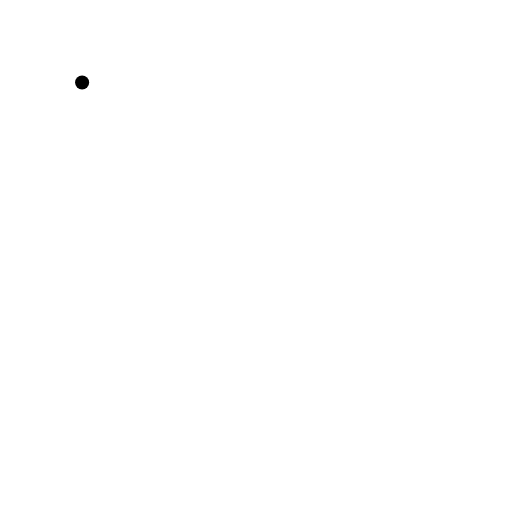
t = 0.00 s
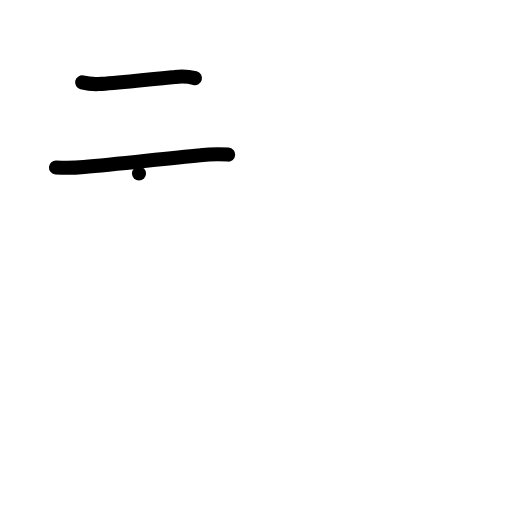
t = 2.00 s
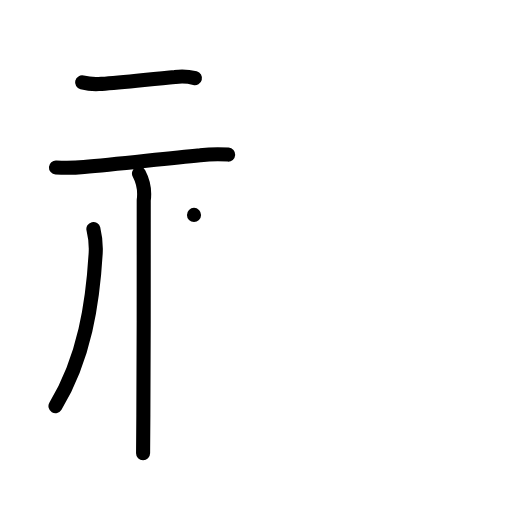
t = 4.00 s
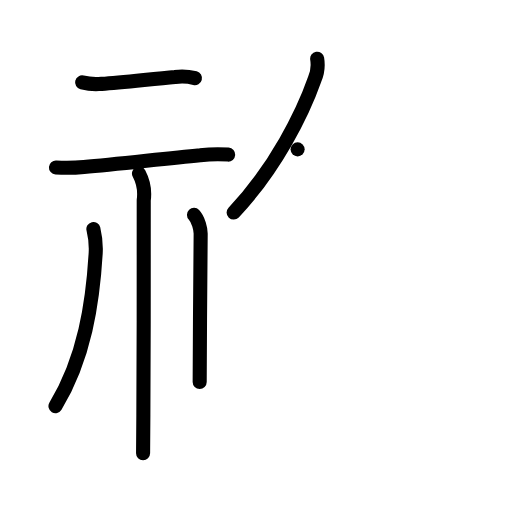
t = 6.00 s
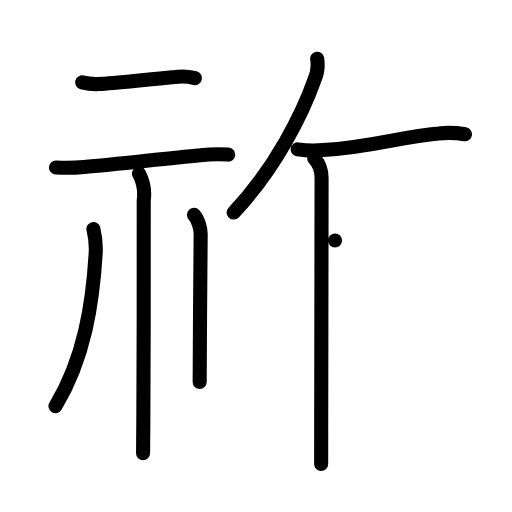
t = 8.00 s
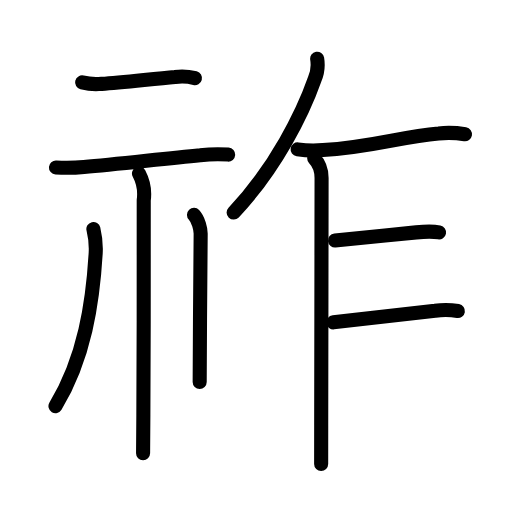
t = 10.00 s

The animated SVG that drew these frames (rendered in a browser with its animation timeline set to each time). Animation: 34 SMIL elements (animate=34); one cycle of 10.00 s.

<?xml version="1.0" encoding="UTF-8"?>
<!--
AniKanjiVG is licensed by CC-BY-SA Paul C. Sommerhoff (https://bitbucket.org/sommerhoff/anikanjivg).
AniKanjiVG uses KanjiVG which is licensed by CC-BY-SA Ulrich Apel (http://kanjivg.tagaini.net).
See also http://creativecommons.org/licenses/by-sa/3.0/
-->
<svg xmlns:kvg='http://kanjivg.tagaini.net' xmlns='http://www.w3.org/2000/svg' width='109' height='109' viewBox='0 0 109 109' style='fill:none;stroke:#000000;stroke-width:3;stroke-linecap:round;stroke-linejoin:round;' id="kvg:kanji_0795a"><g id="kvg:0795a" kvg:element="祚"><g id="kvg:0795a-g1" kvg:element="示" kvg:variant="true" kvg:position="left" kvg:radical="general"><g id="kvg:0795a-g2" kvg:position="top"><path id="kvg:0795a-s1" kvg:type="㇐" d="M17.48,17.55c1.38,0.34,2.77,0.44,4.16,0.3c4.55-0.3,10.94-1.08,15.62-1.47c1.42-0.2,2.83-0.12,4.24,0.25"><animate attributeName="d" begin="0.0s" dur="0.3333333333333333s" from="M17.48,17.55C17.48,17.55,17.48,17.55,17.48,17.55" to="M17.48,17.55c1.38,0.34,2.77,0.44,4.16,0.3" />
<animate attributeName="d" begin="0.3333333333333333s" dur="0.3333333333333333s" from="M17.48,17.55c1.38,0.34,2.77,0.44,4.16,0.3c0,0,0,0,0,0,0" to="M17.48,17.55c1.38,0.34,2.77,0.44,4.16,0.3c4.55-0.3,10.94-1.08,15.62-1.47" />
<animate attributeName="d" begin="0.6666666666666666s" dur="0.3333333333333333s" from="M17.48,17.55c1.38,0.34,2.77,0.44,4.16,0.3c4.55-0.3,10.94-1.08,15.62-1.47c0,0,0,0,0,0,0" to="M17.48,17.55c1.38,0.34,2.77,0.44,4.16,0.3c4.55-0.3,10.94-1.08,15.62-1.47c1.42-0.2,2.83-0.12,4.24,0.25" />
</path>
<path id="kvg:0795a-s2" kvg:type="㇐" d="M11.91,35.65c1.99,0.13,3.98,0.09,5.96-0.1c7.02-0.59,16.8-1.76,24.75-2.5c1.98-0.23,3.96-0.28,5.96-0.14"><animate attributeName="d" begin="1.0s" dur="0.3333333333333333s" from="M11.91,35.65C11.91,35.65,11.91,35.65,11.91,35.65" to="M11.91,35.65c1.99,0.13,3.98,0.09,5.96-0.1" />
<animate attributeName="d" begin="1.3333333333333333s" dur="0.3333333333333333s" from="M11.91,35.65c1.99,0.13,3.98,0.09,5.96-0.1c0,0,0,0,0,0,0" to="M11.91,35.65c1.99,0.13,3.98,0.09,5.96-0.1c7.02-0.59,16.8-1.76,24.75-2.5" />
<animate attributeName="d" begin="1.6666666666666665s" dur="0.3333333333333333s" from="M11.91,35.65c1.99,0.13,3.98,0.09,5.96-0.1c7.02-0.59,16.8-1.76,24.75-2.5c0,0,0,0,0,0,0" to="M11.91,35.65c1.99,0.13,3.98,0.09,5.96-0.1c7.02-0.59,16.8-1.76,24.75-2.5c1.98-0.23,3.96-0.28,5.96-0.14" />
<animate attributeName="d" begin="0s" dur="1.0s" from="M-100,-100" to="M-100,-100" />
</path>
</g>
<g id="kvg:0795a-g3" kvg:position="bottom"><path id="kvg:0795a-s3" kvg:type="㇑" d="M29.59,36.93c0.95,1.79,1.28,3.69,1.01,5.69c0.04,8.29-0.01,32.64-0.08,45.75c-0.02,4.04-0.04,7.01-0.06,8.12"><animate attributeName="d" begin="2.0s" dur="0.3333333333333333s" from="M29.59,36.93C29.59,36.93,29.59,36.93,29.59,36.93" to="M29.59,36.93c0.95,1.79,1.28,3.69,1.01,5.69" />
<animate attributeName="d" begin="2.3333333333333335s" dur="0.3333333333333333s" from="M29.59,36.93c0.95,1.79,1.28,3.69,1.01,5.69c0,0,0,0,0,0,0" to="M29.59,36.93c0.95,1.79,1.28,3.69,1.01,5.69c0.04,8.29-0.01,32.64-0.08,45.75" />
<animate attributeName="d" begin="2.6666666666666665s" dur="0.3333333333333333s" from="M29.59,36.93c0.95,1.79,1.28,3.69,1.01,5.69c0.04,8.29-0.01,32.64-0.08,45.75c0,0,0,0,0,0,0" to="M29.59,36.93c0.95,1.79,1.28,3.69,1.01,5.69c0.04,8.29-0.01,32.64-0.08,45.75c-0.02,4.04-0.04,7.01-0.06,8.12" />
<animate attributeName="d" begin="0s" dur="2.0s" from="M-100,-100" to="M-100,-100" />
</path>
<path id="kvg:0795a-s4" kvg:type="㇒" d="M19.88,48.75c0.4,1.69,0.59,3.4,0.49,5.12c-0.61,10.5-2.36,22.38-8.56,32.59"><animate attributeName="d" begin="3.0s" dur="0.5s" from="M19.88,48.75C19.88,48.75,19.88,48.75,19.88,48.75" to="M19.88,48.75c0.4,1.69,0.59,3.4,0.49,5.12" />
<animate attributeName="d" begin="3.5s" dur="0.5s" from="M19.88,48.75c0.4,1.69,0.59,3.4,0.49,5.12c0,0,0,0,0,0,0" to="M19.88,48.75c0.4,1.69,0.59,3.4,0.49,5.12c-0.61,10.5-2.36,22.38-8.56,32.59" />
<animate attributeName="d" begin="0s" dur="3.0s" from="M-100,-100" to="M-100,-100" />
</path>
<path id="kvg:0795a-s5" kvg:type="㇑/㇔" d="M41.3,45.75c0.95,1,1.42,3.03,1.42,3.97c0,4.53-0.21,22.16-0.21,31.61"><animate attributeName="d" begin="4.0s" dur="0.5s" from="M41.3,45.75C41.3,45.75,41.3,45.75,41.3,45.75" to="M41.3,45.75c0.95,1,1.42,3.03,1.42,3.97" />
<animate attributeName="d" begin="4.5s" dur="0.5s" from="M41.3,45.75c0.95,1,1.42,3.03,1.42,3.97c0,0,0,0,0,0,0" to="M41.3,45.75c0.95,1,1.42,3.03,1.42,3.97c0,4.53-0.21,22.16-0.21,31.61" />
<animate attributeName="d" begin="0s" dur="4.0s" from="M-100,-100" to="M-100,-100" />
</path>
</g>
</g>
<g id="kvg:0795a-g4" kvg:element="乍" kvg:position="right"><g id="kvg:0795a-g5" kvg:element="丿"><path id="kvg:0795a-s6" kvg:type="㇒" d="M67.52,12.5c0.25,1.54,0.07,3.01-0.54,4.4c-2.51,7.15-8.3,18.89-17.24,28.35"><animate attributeName="d" begin="5.0s" dur="0.5s" from="M67.52,12.5C67.52,12.5,67.52,12.5,67.52,12.5" to="M67.52,12.5c0.25,1.54,0.07,3.01-0.54,4.4" />
<animate attributeName="d" begin="5.5s" dur="0.5s" from="M67.52,12.5c0.25,1.54,0.07,3.01-0.54,4.4c0,0,0,0,0,0,0" to="M67.52,12.5c0.25,1.54,0.07,3.01-0.54,4.4c-2.51,7.15-8.3,18.89-17.24,28.35" />
<animate attributeName="d" begin="0s" dur="5.0s" from="M-100,-100" to="M-100,-100" />
</path>
</g>
<path id="kvg:0795a-s7" kvg:type="㇐" d="M63.36,31.8c1.8,0.27,3.6,0.32,5.4,0.15c10.67-0.65,16.55-2.86,24.61-3.54c1.87-0.2,3.75-0.14,5.62,0.18"><animate attributeName="d" begin="6.0s" dur="0.3333333333333333s" from="M63.36,31.8C63.36,31.8,63.36,31.8,63.36,31.8" to="M63.36,31.8c1.8,0.27,3.6,0.32,5.4,0.15" />
<animate attributeName="d" begin="6.333333333333333s" dur="0.3333333333333333s" from="M63.36,31.8c1.8,0.27,3.6,0.32,5.4,0.15c0,0,0,0,0,0,0" to="M63.36,31.8c1.8,0.27,3.6,0.32,5.4,0.15c10.67-0.65,16.55-2.86,24.61-3.54" />
<animate attributeName="d" begin="6.666666666666667s" dur="0.3333333333333333s" from="M63.36,31.8c1.8,0.27,3.6,0.32,5.4,0.15c10.67-0.65,16.55-2.86,24.61-3.54c0,0,0,0,0,0,0" to="M63.36,31.8c1.8,0.27,3.6,0.32,5.4,0.15c10.67-0.65,16.55-2.86,24.61-3.54c1.87-0.2,3.75-0.14,5.62,0.18" />
<animate attributeName="d" begin="0s" dur="6.0s" from="M-100,-100" to="M-100,-100" />
</path>
<path id="kvg:0795a-s8" kvg:type="㇑" d="M66.89,33.71c1.19,1.23,1.57,2.79,1.57,4.17c0,10.16-0.06,37.44-0.08,52.63c0,3.52-0.01,6.4-0.01,8.25"><animate attributeName="d" begin="7.0s" dur="0.3333333333333333s" from="M66.89,33.71C66.89,33.71,66.89,33.71,66.89,33.71" to="M66.89,33.71c1.19,1.23,1.57,2.79,1.57,4.17" />
<animate attributeName="d" begin="7.333333333333333s" dur="0.3333333333333333s" from="M66.89,33.71c1.19,1.23,1.57,2.79,1.57,4.17c0,0,0,0,0,0,0" to="M66.89,33.71c1.19,1.23,1.57,2.79,1.57,4.17c0,10.16-0.06,37.44-0.08,52.63" />
<animate attributeName="d" begin="7.666666666666667s" dur="0.3333333333333333s" from="M66.89,33.71c1.19,1.23,1.57,2.79,1.57,4.17c0,10.16-0.06,37.44-0.08,52.63c0,0,0,0,0,0,0" to="M66.89,33.71c1.19,1.23,1.57,2.79,1.57,4.17c0,10.16-0.06,37.44-0.08,52.63c0,3.52-0.01,6.4-0.01,8.25" />
<animate attributeName="d" begin="0s" dur="7.0s" from="M-100,-100" to="M-100,-100" />
</path>
<path id="kvg:0795a-s9" kvg:type="㇐b" d="M71.32,51.19c6.93-0.69,11.25-1.13,17.29-1.72c1.63-0.16,3.23-0.3,4.86,0.01"><animate attributeName="d" begin="8.0s" dur="0.5s" from="M71.32,51.19C71.32,51.19,71.32,51.19,71.32,51.19" to="M71.32,51.19c6.93-0.69,11.25-1.13,17.29-1.72" />
<animate attributeName="d" begin="8.5s" dur="0.5s" from="M71.32,51.19c6.93-0.69,11.25-1.13,17.29-1.72c0,0,0,0,0,0,0" to="M71.32,51.19c6.93-0.69,11.25-1.13,17.29-1.72c1.63-0.16,3.23-0.3,4.86,0.01" />
<animate attributeName="d" begin="0s" dur="8.0s" from="M-100,-100" to="M-100,-100" />
</path>
<path id="kvg:0795a-s10" kvg:type="㇐b" d="M70.98,68.63c4.08-0.46,12.42-1.48,21.64-2.46c1.61-0.24,3.23-0.22,4.86,0.05"><animate attributeName="d" begin="9.0s" dur="0.5s" from="M70.98,68.63C70.98,68.63,70.98,68.63,70.98,68.63" to="M70.98,68.63c4.08-0.46,12.42-1.48,21.64-2.46" />
<animate attributeName="d" begin="9.5s" dur="0.5s" from="M70.98,68.63c4.08-0.46,12.42-1.48,21.64-2.46c0,0,0,0,0,0,0" to="M70.98,68.63c4.08-0.46,12.42-1.48,21.64-2.46c1.61-0.24,3.23-0.22,4.86,0.05" />
<animate attributeName="d" begin="0s" dur="9.0s" from="M-100,-100" to="M-100,-100" />
</path>
</g>
</g>
</svg>
